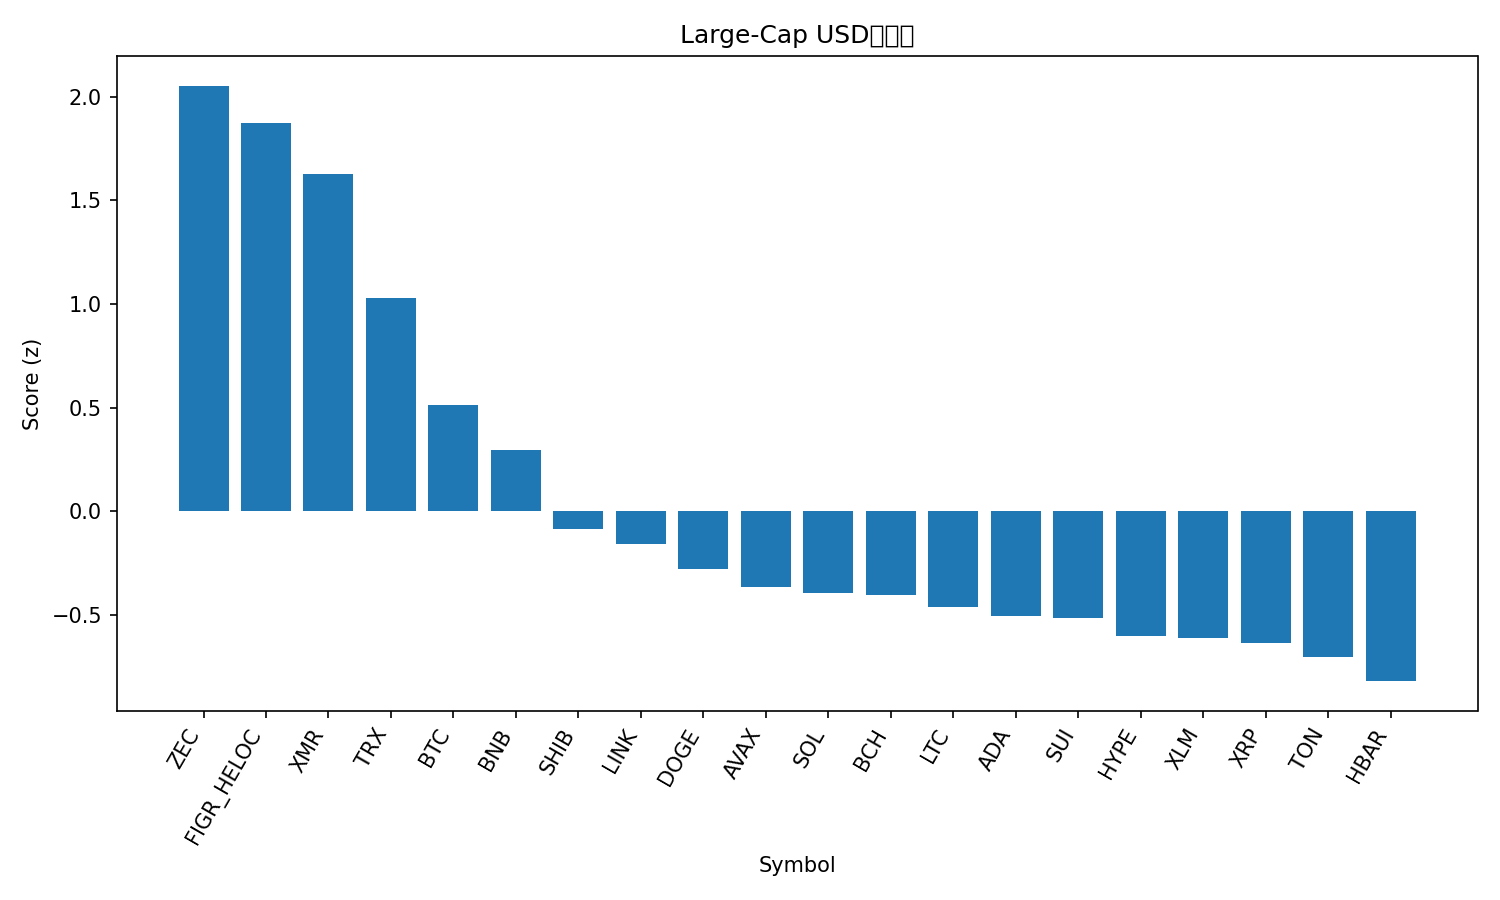

Values plotted in this chart, from the file beside it:
rank, name, symbol, price, pct_1h, pct_24h, pct_7d, pct_1h_vs_btc, pct_24h_vs_btc, pct_7d_vs_btc, market_cap_rank, market_cap, volume_usd, score
1, Zcash, ZEC, 396.1, 1.746, -3.652, 24.3, 1.753, 1.85, 36.7, 31, 6448723986, 2238357605, 2.053
2, Figure Heloc, FIGR_HELOC, 1.012, 0.7379, 1.11, -1.629, 0.7445, 6.612, 10.77, 12, 13608903258, 11409072, 1.872
3, Monero, XMR, 348.1, -0.0568, 0.9898, 2.831, -0.05025, 6.492, 15.23, 32, 6412079403, 205785953, 1.629
4, TRON, TRX, 0.2801, -0.3487, -1.287, -6.495, -0.3422, 4.215, 5.906, 9, 26504419075, 1488436928, 1.03
5, Bitcoin, BTC, 101081, -0.00655, -5.502, -12.4, 0.0, 0.0, 0.0, 1, 2011680847222, 95317631394, 0.5149
6, BNB, BNB, 929.6, 0.3574, -6.877, -18.92, 0.364, -1.375, -6.519, 5, 127443840115, 4005451857, 0.2939
7, Shiba Inu, SHIB, 8.79e-06, -1.074, -6.161, -14.79, -1.067, -0.659, -2.389, 34, 5172334326, 249023882, -0.08665
8, Chainlink, LINK, 14.43, -0.6434, -6.898, -22.37, -0.6368, -1.396, -9.972, 17, 10039151809, 1363183289, -0.159
9, Dogecoin, DOGE, 0.158, -1.015, -6.827, -21.84, -1.009, -1.325, -9.441, 10, 23892259677, 3596699906, -0.2804
10, Avalanche, AVAX, 15.7, -1.034, -7.323, -22.09, -1.028, -1.821, -9.689, 30, 6688238030, 708027291, -0.3654
11, Solana, SOL, 155, -0.9115, -7.848, -22.76, -0.9049, -2.346, -10.36, 6, 85515838311, 9507204204, -0.3944
12, Bitcoin Cash, BCH, 480, -1.605, -6.956, -14.71, -1.598, -1.454, -2.308, 18, 9572205167, 361309542, -0.4021
13, Litecoin, LTC, 83.82, -2.132, -5.764, -16.14, -2.125, -0.2617, -3.74, 33, 6400867322, 945890710, -0.4615
14, Cardano, ADA, 0.5187, -1.302, -7.545, -22.52, -1.295, -2.043, -10.12, 11, 18948237948, 1682767287, -0.5061
15, Sui, SUI, 1.94, -1.24, -7.391, -25.64, -1.234, -1.889, -13.24, 28, 7111648788, 1658981859, -0.5165
16, Hyperliquid, HYPE, 37.37, -1.656, -7.263, -22.47, -1.649, -1.761, -10.07, 16, 10096003161, 922385362, -0.6027
17, Stellar, XLM, 0.2654, -2.481, -5.523, -19.02, -2.474, -0.02126, -6.617, 24, 8483489302, 315394722, -0.6139
18, XRP, XRP, 2.19, -2.085, -6.963, -17.78, -2.078, -1.461, -5.383, 4, 131121776988, 7534483882, -0.6348
19, Toncoin, TON, 1.88, -1.405, -9.309, -17.31, -1.398, -3.807, -4.905, 36, 4669203485, 183289535, -0.7038
20, Hedera, HBAR, 0.1652, -2.034, -8.266, -18.5, -2.028, -2.764, -6.096, 29, 7004263463, 430542304, -0.8198
21, Ethereum, ETH, 3303, -1.999, -9.108, -20.24, -1.993, -3.606, -7.839, 2, 396806313991, 55340854949, -0.9083
